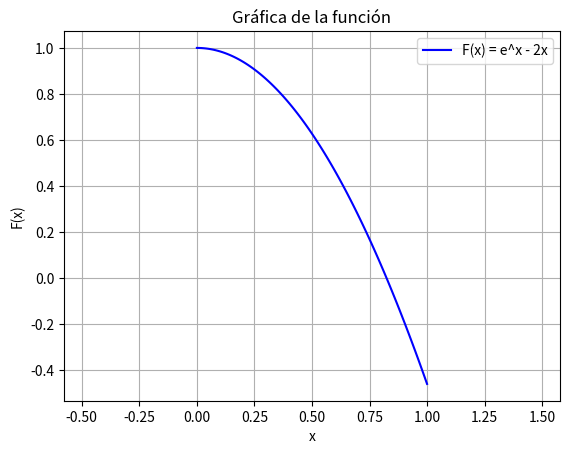

Write Python code to recreate this figure.
#####################################################################
# Script que implementa el método de Newton-Raphson
#####################################################################
#
# NOTA: Esto lo usaremos para los esquemas numéricos implícitos, 
# por ejemplo, Euler inverso, Crank-Nicolson etc. 
#####################################################################
# Problema: Obtener los ceros de la función x^3 - 2x - 5 = 0. 
#
# Paso 1) Construir función implícita para buscar sus ceros
#
#                       F(x) = x^3 - 2x - 5 = 0
# 
# Paso 2) Calcular la derivada de la función implícita
#
#                       F'(x) = 3x^2 -2
#
# Paso 3) Selecciono punto de inicio y resuelvo con el Método
#
#                       x_inicio = x0
#                       x1 = x0 + f(x0)/f'(x0)
#                       G(x1) <= tolerancia => x1 = solución
#
#                       G(x1) > tolerancia 
#                       x2 = x1 + f(x1)/f'(x1)
#                       G(x2) <= tolerancia => x2 = solución
#                       etc.
#
# NOTA: Hay que establecer un número máximo de iteraciones. Si la 
# solución no se encuentra dentro de ese número de iteraciones es 
# porque tenemos que dar otro valor al punto inicial. 
#
#
#
#####################################################################
#                            LIBRERÍAS                              #
#####################################################################
from numpy import sin, cos, log, exp, linspace, array, zeros, transpose
import matplotlib.pyplot as plt 

#####################################################################
#                               DATOS                               #
#####################################################################
x0 = -10
max_iter = 500
epsilon = 10**(-9)

#####################################################################
#                            FUNCIONES                              #
#####################################################################

# Funciones modificables: F(x) y F'(x)
def funcion(x): 
    # F = x**3 -2*x -5 
    # F = sin(x) - x/2 - log(x+1)
    # F = exp(x) - 2*x 
    F = cos(x) - x**2
    return F

def derivada(x): 
    # dFdx = 3*x**2 - 2
    # dFdx = cos(x) - 1/2 -1/(x+1)
    # dFdx = exp(x) - 2
    dFdx = -sin(x) - 2*x
    return dFdx

# Función NO modificable: cálculo del nuevo punto
def punto(x):
    xnew = x - funcion(x)/derivada(x)
    return xnew
#####################################################################
#                        CÓDIGO (no tocar)                          #
#####################################################################

x_eval = x0
for i in range(1,max_iter+2):

    cero = funcion(x_eval)

    if i == max_iter: 
        print("\n----------- SOLUCIÓN NO ENCONTRADA -----------")
        print("x_inicial      =", x0)
        print("tolerancia     =", epsilon)
        print("nº iteraciones = nº máximo =", i)
        print("x_ultimo       =", x_eval)
        print("cero           =", cero)
        print("\nNOTA: Probar con otro x0 o aumentar nº de iteraciones máximas")
        print("------------------------------------------\n")
        break
    else: 
        if abs(cero) <= epsilon:
            print("\n---------------- SOLUCIÓN ----------------")
            print("x_inicial      =", x0)
            print("tolerancia     =", epsilon)
            print("nº iteraciones =", i)
            print("x_sol          =", x_eval)
            print("------------------------------------------\n")
            break
        else:
            x_eval = punto(x_eval)

x = linspace(0, 1, 100)  # Más puntos para una gráfica más suave
print("x=", x)
F_plot = funcion(x)  # Calcula la función en los puntos
print("F=", F_plot)



plt.axis("equal")
plt.plot(x, F_plot, label='F(x) = e^x - 2x', color='blue')
plt.title("Gráfica de la función")
plt.xlabel("x")
plt.ylabel("F(x)")
plt.legend()
plt.grid()
plt.show()
